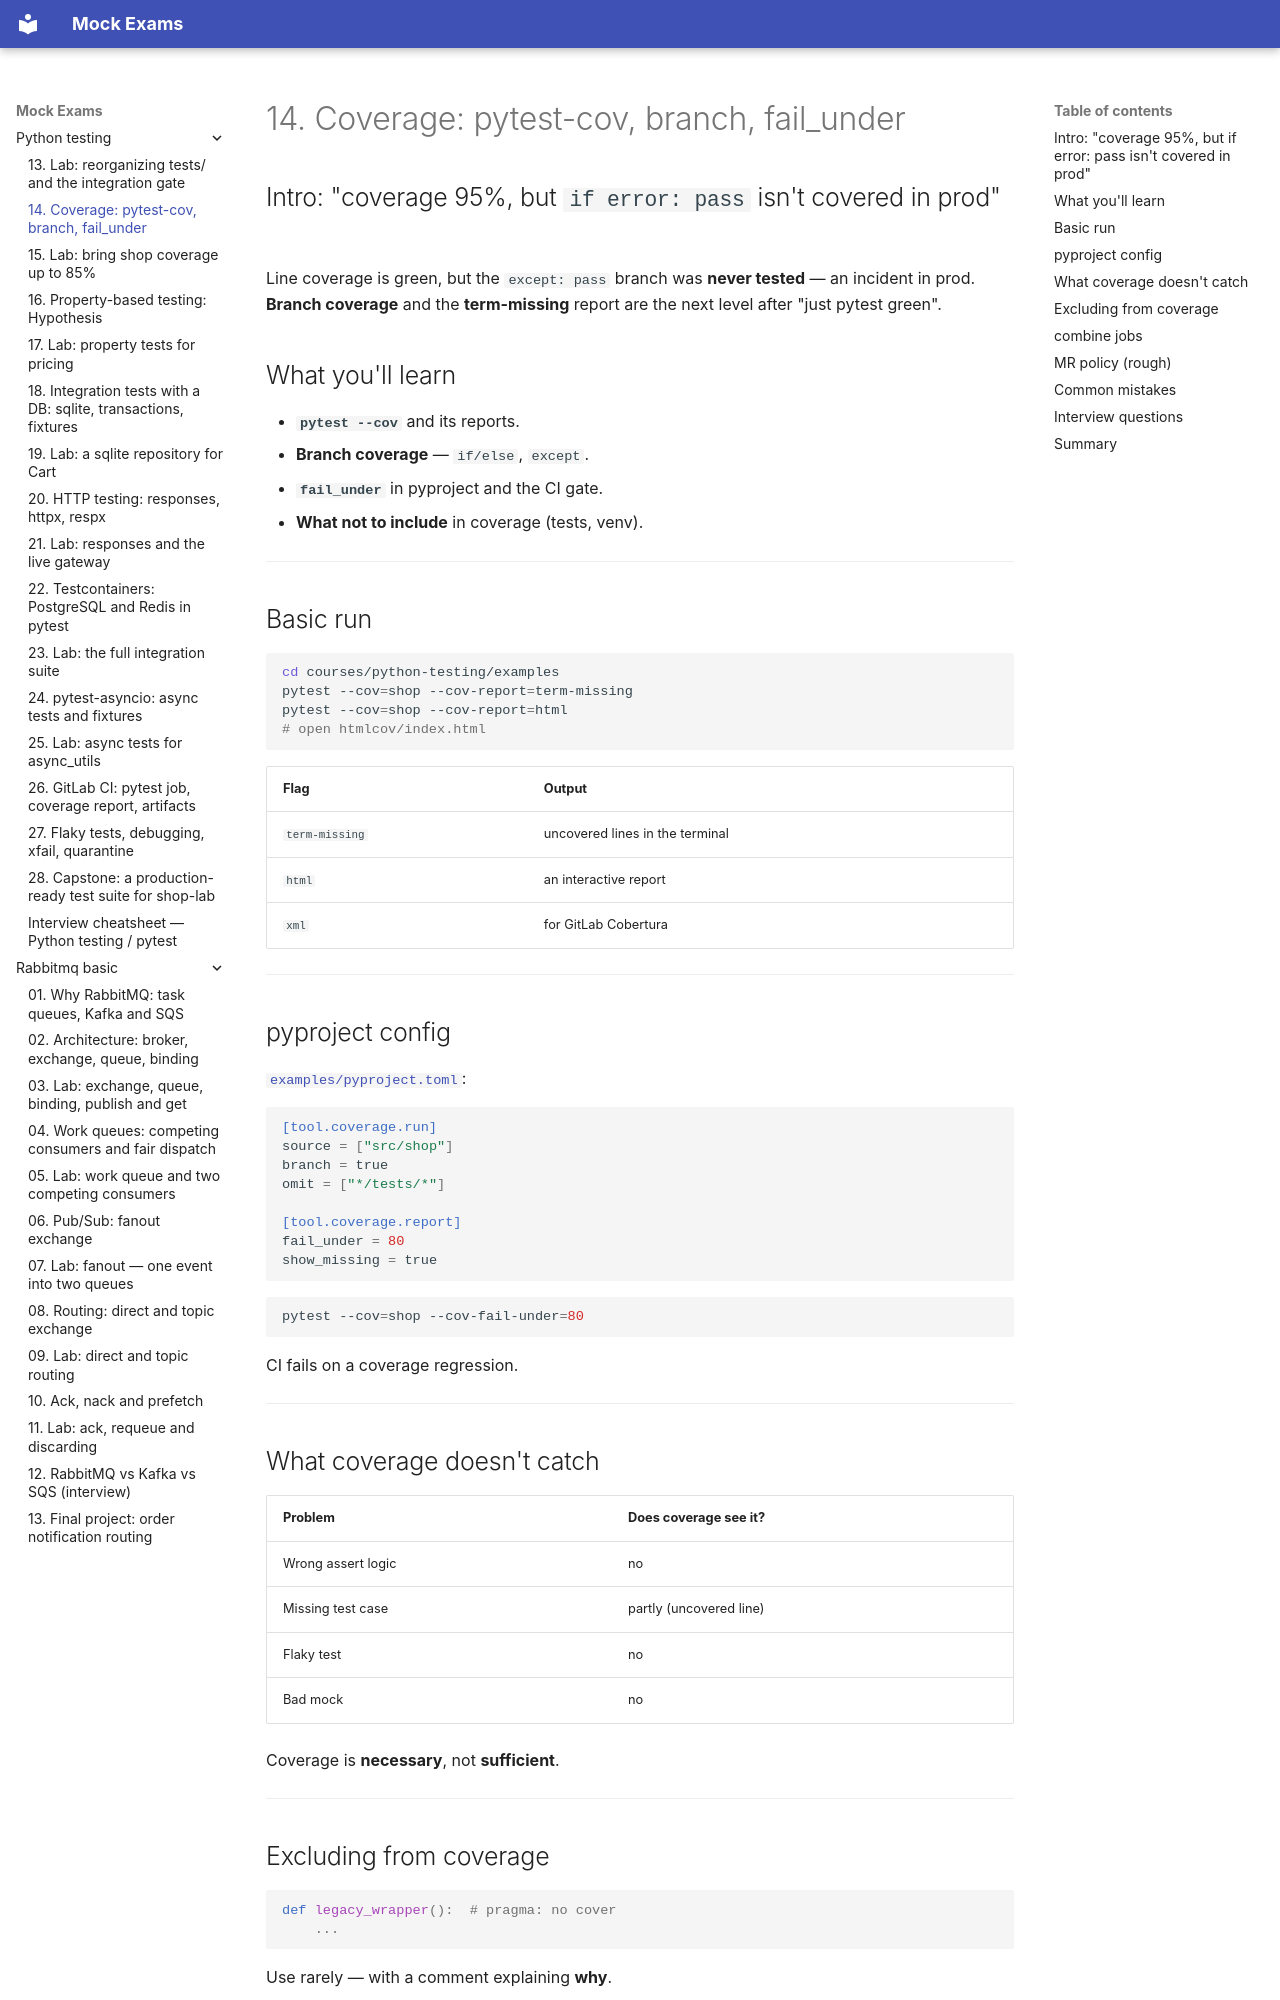

repository: FedorArbuzov/mock-exams · page: python-testing/14-coverage/index.html · generator: mkdocs

# 14. Coverage: pytest-cov, branch, fail_under

## Intro: "coverage 95%, but `if error: pass` isn't covered in prod"

Line coverage is green, but the `except: pass` branch was **never tested** — an incident in prod. **Branch coverage** and the **term-missing** report are the next level after "just pytest green".

## What you'll learn

- **`pytest --cov`** and its reports.
- **Branch coverage** — `if/else`, `except`.
- **`fail_under`** in pyproject and the CI gate.
- **What not to include** in coverage (tests, venv).

---

## Basic run

```bash
cd courses/python-testing/examples
pytest --cov=shop --cov-report=term-missing
pytest --cov=shop --cov-report=html
# open htmlcov/index.html
```

| Flag | Output |
|------|--------|
| `term-missing` | uncovered lines in the terminal |
| `html` | an interactive report |
| `xml` | for GitLab Cobertura |

---

## pyproject config

[`examples/pyproject.toml`](examples/pyproject.toml):

```toml
[tool.coverage.run]
source = ["src/shop"]
branch = true
omit = ["*/tests/*"]

[tool.coverage.report]
fail_under = 80
show_missing = true
```

```bash
pytest --cov=shop --cov-fail-under=80
```

CI fails on a coverage regression.

---

## What coverage doesn't catch

| Problem | Does coverage see it? |
|----------|-----------------|
| Wrong assert logic | no |
| Missing test case | partly (uncovered line) |
| Flaky test | no |
| Bad mock | no |

Coverage is **necessary**, not **sufficient**.

---
